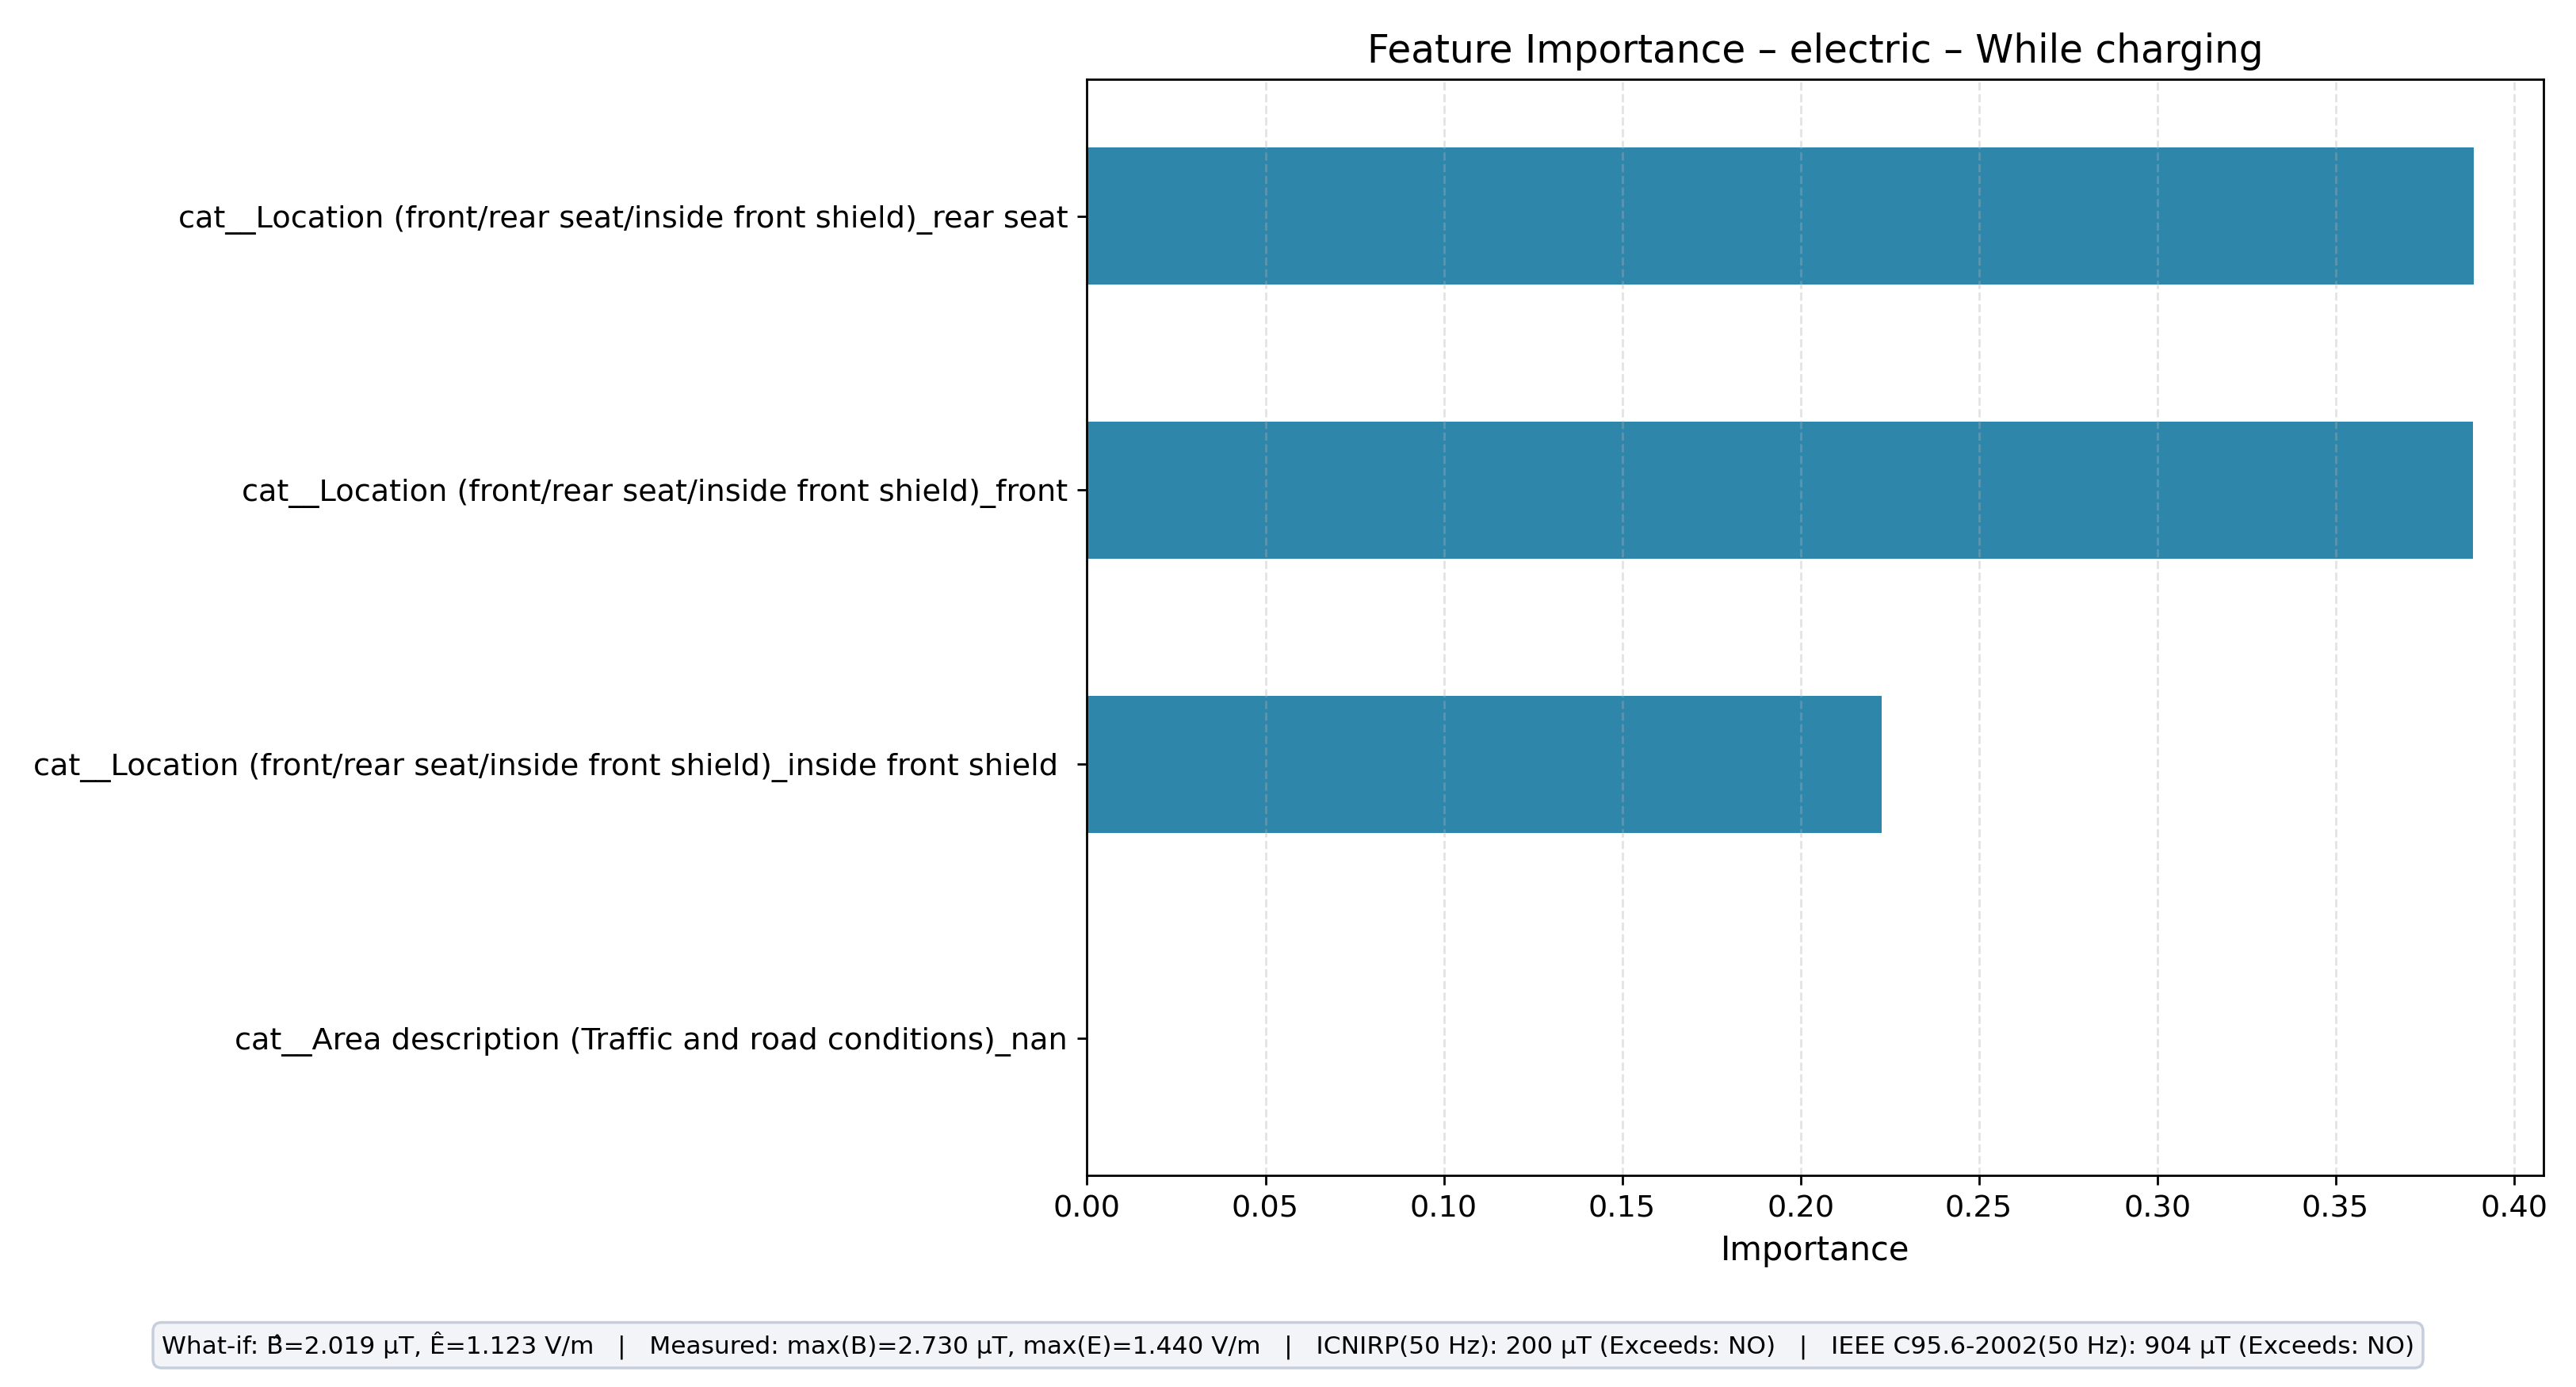

Data behind this chart, as committed beside it:
feature, importance
cat__Location (front/rear seat/inside fr…, 0.3888
cat__Location (front/rear seat/inside fr…, 0.3884
cat__Location (front/rear seat/inside fr…, 0.2228
cat__Area description (Traffic and road …, 0.0
